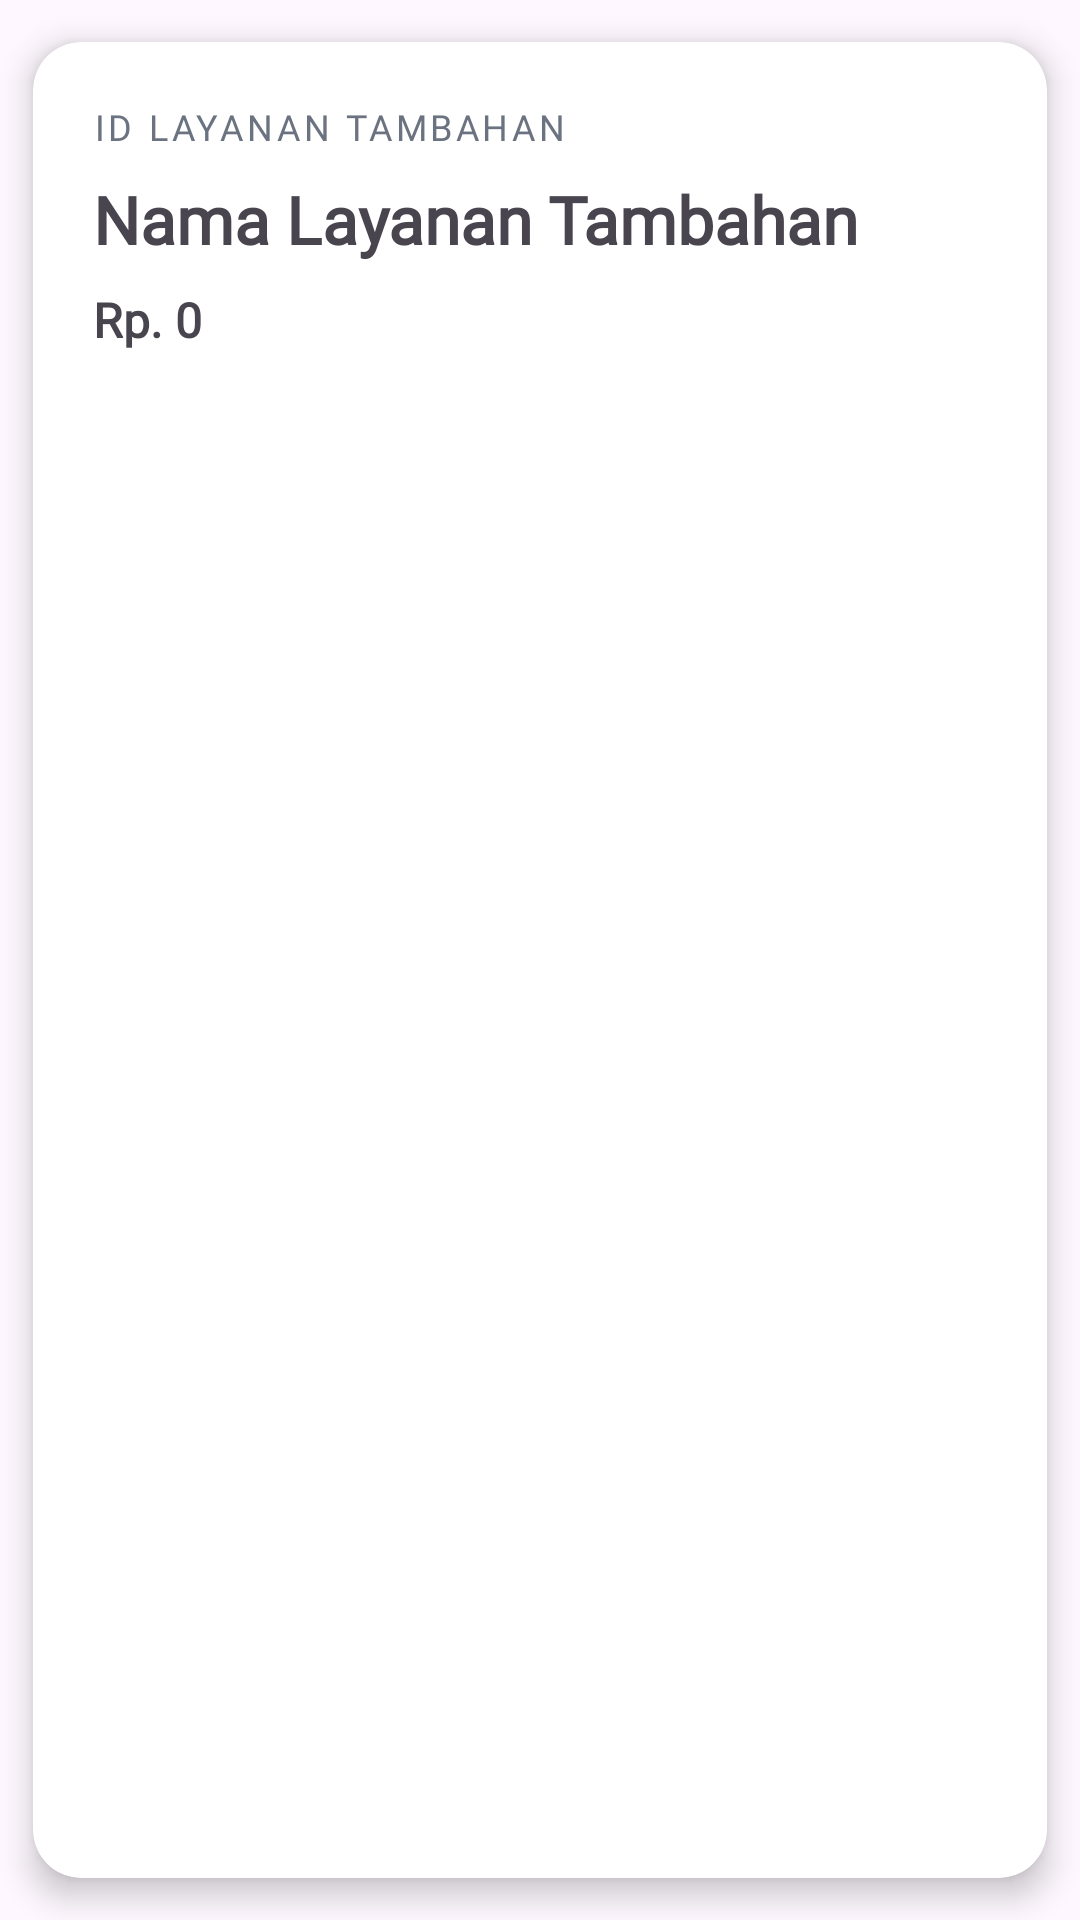

This screen was rendered from an Android layout file. Write that file and the resources it references.
<!-- AndroidManifest.xml: application theme Theme.Laundry -->
<!-- res/layout/card_data_tambahan.xml -->
<?xml version="1.0" encoding="utf-8"?>
<androidx.cardview.widget.CardView xmlns:android="http://schemas.android.com/apk/res/android"
    xmlns:card_view="http://schemas.android.com/apk/res-auto"
    android:layout_width="match_parent"
    android:layout_height="wrap_content"
    card_view:cardCornerRadius="16dp"
    card_view:cardElevation="6dp"
    card_view:cardUseCompatPadding="true">

    <LinearLayout
        android:layout_width="match_parent"
        android:layout_height="wrap_content"
        android:orientation="vertical"
        android:padding="20dp">

        
        <LinearLayout
            android:layout_width="match_parent"
            android:layout_height="wrap_content"
            android:orientation="vertical"
            android:layout_marginBottom="16dp">

            
            <TextView
                android:id="@+id/tv_id_tambahan"
                android:layout_width="wrap_content"
                android:layout_height="wrap_content"
                android:fontFamily="@font/inter"
                android:text="ID Layanan Tambahan"
                android:textColor="#6B7280"
                android:textSize="12sp"
                android:textAllCaps="true"
                android:letterSpacing="0.1" />

            
            <TextView
                android:id="@+id/tv_nama_tambahan"
                android:layout_width="wrap_content"
                android:layout_height="wrap_content"
                android:layout_marginTop="8dp"
                android:fontFamily="@font/interextrabold"
                android:text="Nama Layanan Tambahan"
                android:textSize="22sp"
                android:textStyle="bold"
                android:lineSpacingExtra="2dp" />

            
            <TextView
                android:id="@+id/tv_harga_tambahan"
                android:layout_width="wrap_content"
                android:layout_height="wrap_content"
                android:layout_marginTop="8dp"
                android:fontFamily="@font/inter"
                android:text="Rp. 0"
                android:textSize="16sp"
                android:textStyle="bold" />

        </LinearLayout>


    </LinearLayout>

</androidx.cardview.widget.CardView>
<!-- resources referenced by this layout -->
<resources>
  <style name="Theme.Laundry" parent="Base.Theme.Laundry" />
  <style name="Base.Theme.Laundry" parent="Theme.Material3.DayNight.NoActionBar">
          <item name="colorPrimary">#1591EA</item>
          <item name="colorPrimaryVariant">#1591EA</item>
      </style>
</resources>
